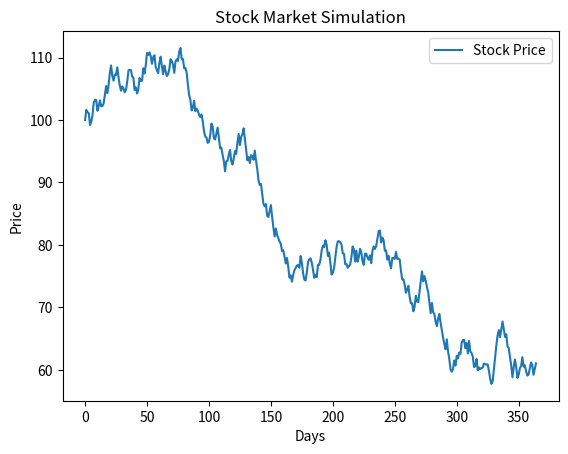

This figure's Python source:
import random
import matplotlib.pyplot as plt

class StockMarketSimulation:
    def __init__(self, initial_price, num_days, volatility):
        self.initial_price = initial_price
        self.num_days = num_days
        self.volatility = volatility
        self.prices = [initial_price]

    def simulate(self):
        for day in range(1, self.num_days):
            price_change = self.calculate_price_change()
            new_price = self.prices[-1] + price_change
            self.prices.append(new_price)

    def calculate_price_change(self):
        return random.uniform(-self.volatility, self.volatility)

    def plot_simulation(self):
        plt.plot(range(self.num_days), self.prices, label='Stock Price')
        plt.xlabel('Days')
        plt.ylabel('Price')
        plt.title('Stock Market Simulation')
        plt.legend()
        plt.show()

# Example usage
initial_price = 100
num_days = 365
volatility = 2

simulation = StockMarketSimulation(initial_price, num_days, volatility)
simulation.simulate()
simulation.plot_simulation()
